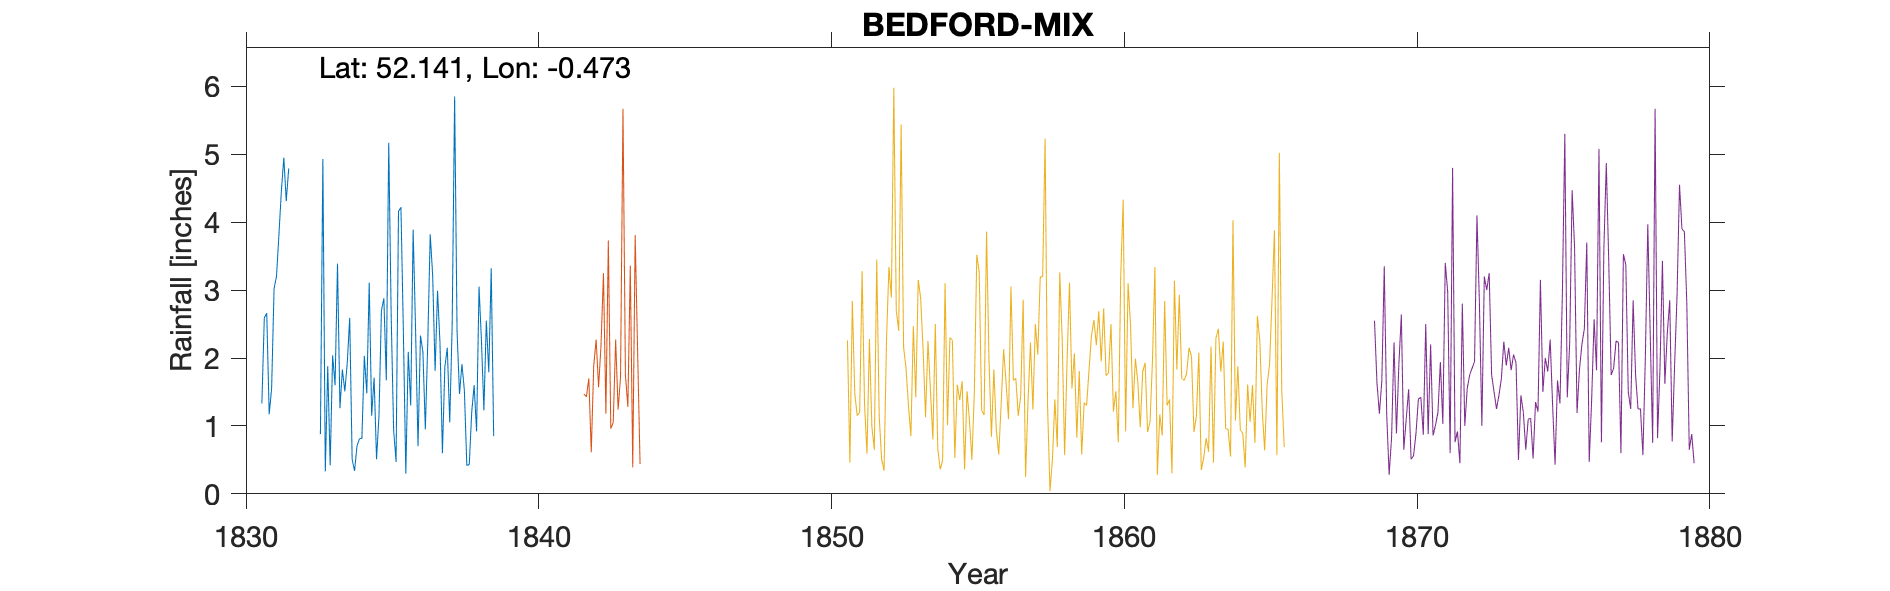

The file beside this chart, header and first rows:
BEDFORD MIX (6 The Crescent), , , , , , , , , , , , , , , , , , , , , , , 
Grid ref, TL045502, Long, -0.4734, Lat, 52.14, Elevation, 105, ft, , , , , , , , , , , , , , , 
Station no, RR401, , , , , , , , , , , , , , , , , , , , , , 
, 1830, 1831, 1832, 1833, 1834, 1835, 1836, 1837, 1838, 1839, , , , , , , , , , , , , 
January, , 1.33, , 0.88, 2.59, 1.15, 2.09, 2.99, 0.42, , , , , , , , , , , , , , 
February, , 2.59, , 4.93, 0.51, 2.7, 1.3, 2.22, 0.43, , , , , , , , , , , , , , 
March, , 2.66, , 0.33, 0.34, 2.88, 3.89, 0.6, 1.2, , , , , , , , , , , , , , 
April, , 1.17, , 1.88, 0.71, 1.67, 2.41, 1.87, 1.6, , , , , , , , , , , , , , 
May, , 1.55, , 0.42, 0.81, 5.17, 0.7, 2.15, 0.92, , , , , , , , , , , , , , 
June, , 3.02, , 2.04, 0.82, 2.62, 2.33, 1.05, 3.05, , , , , , , , , , , , , , 
July, , 3.2, , 1.6, 2.03, 0.94, 2.09, 2.49, 2.25, , , , , , , , , , , , , , 
August, , 3.82, , 3.39, 1.48, 0.47, 0.95, 5.85, 1.23, , , , , , , , , , , , , , 
September, , 4.46, , 1.26, 3.11, 4.16, 2.24, 2.39, 2.55, , , , , , , , , , , , , , 
October, , 4.95, , 1.83, 1.15, 4.22, 3.82, 1.47, 1.79, , , , , , , , , , , , , , 
November, , 4.31, , 1.51, 1.71, 2.38, 3.22, 1.91, 3.32, , , , , , , , , , , , , , 
December, , 4.79, , 1.93, 0.51, 0.3, 1.81, 1.52, 0.85, , , , , , , , , , , , , , 
Total, , 37.85, , 22, 15.77, 28.66, 26.85, 26.51, 19.61, , , , , , , , , , , , , , 
Note: Observer was Admiral WH Smyth of 6…, , , , , , , , , , , , , , , , , , , , , , , 
IDR 1834 Feb, , , , , , , , , , , , , , , , , , , , , , , 
IDR 1837 Total, , , , , , , , , , , , , , , , , , , , , , , 
